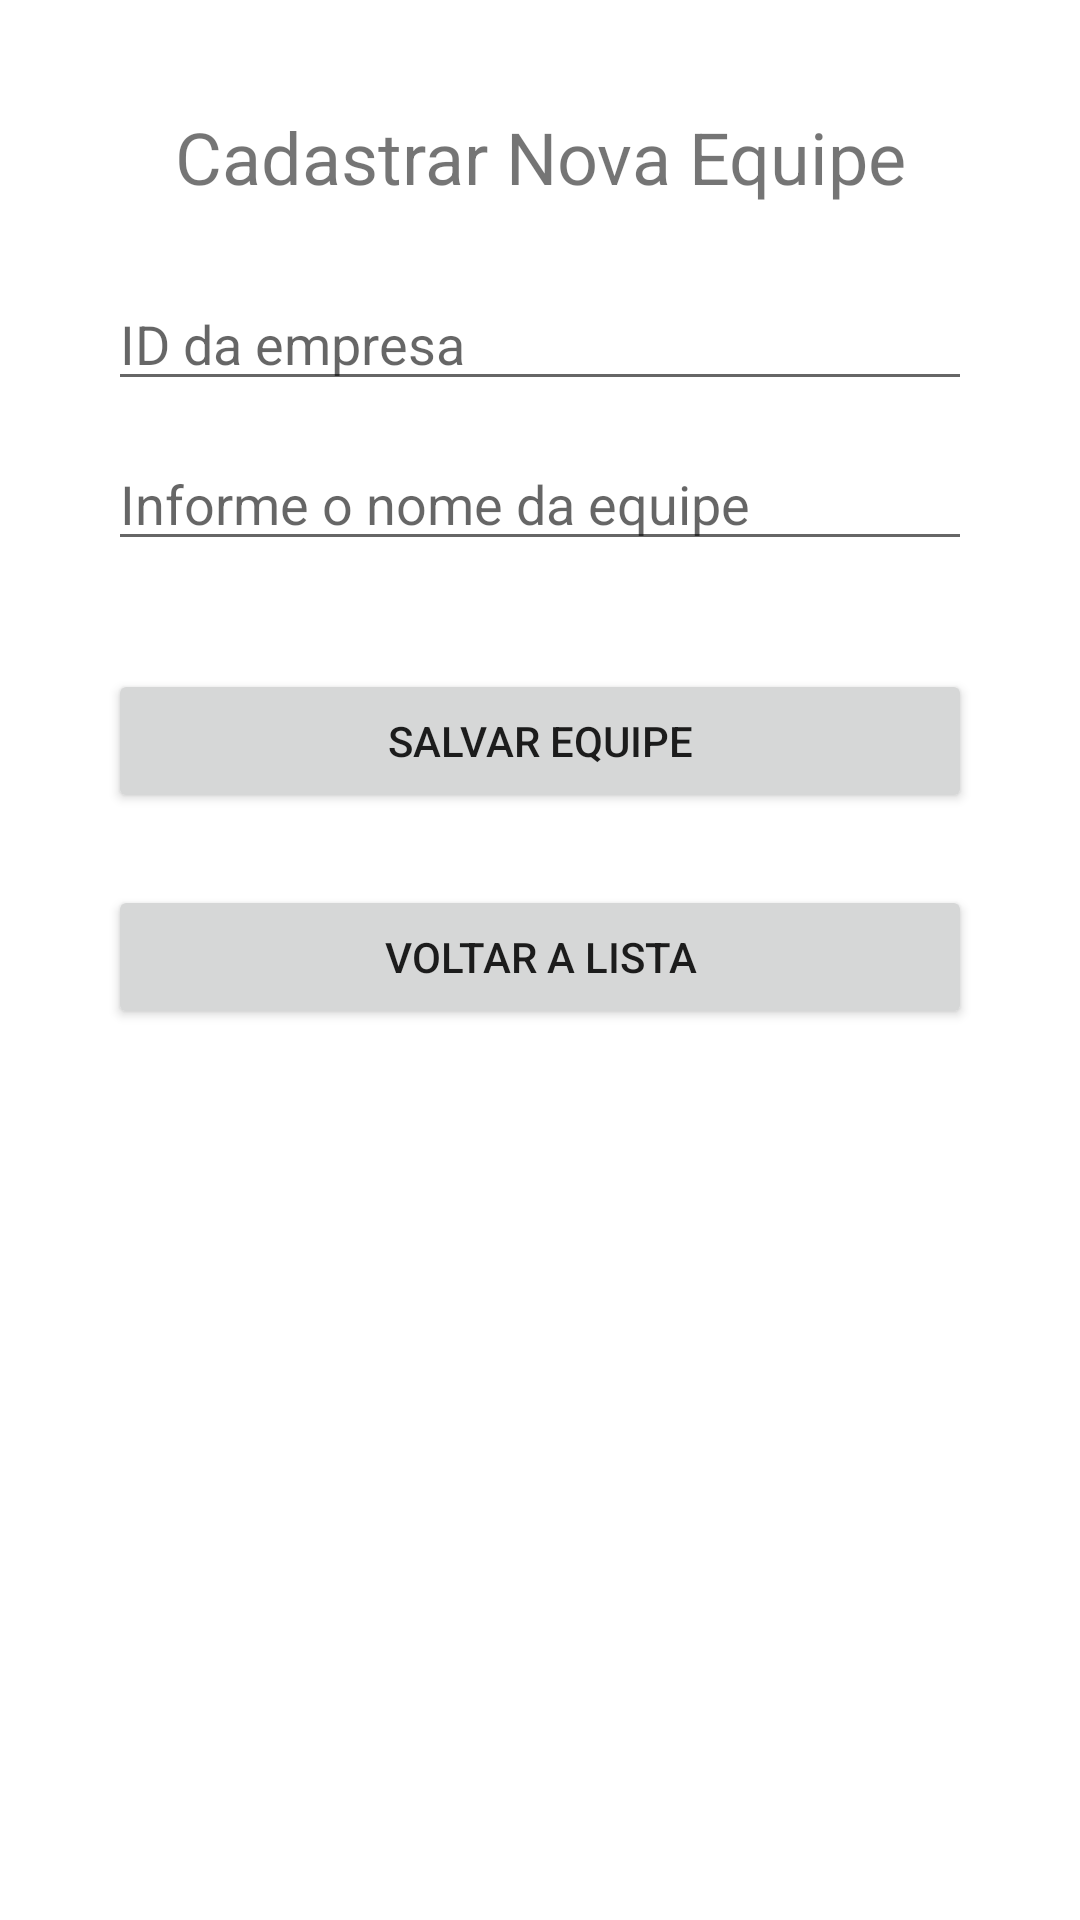

Here is an Android app screen rendered from its layout file. Give the layout XML and the strings, colors and styles it references.
<!-- AndroidManifest.xml: application theme Theme.NextESG -->
<!-- res/layout/activity_cadastrar_equipe.xml -->
<?xml version="1.0" encoding="utf-8"?>
<androidx.constraintlayout.widget.ConstraintLayout xmlns:android="http://schemas.android.com/apk/res/android"
    xmlns:app="http://schemas.android.com/apk/res-auto"
    xmlns:tools="http://schemas.android.com/tools"
    android:layout_width="match_parent"
    android:layout_height="match_parent"
    tools:context=".CadastrarEquipe">

    <LinearLayout
        android:layout_width="match_parent"
        android:layout_height="match_parent"
        android:layout_margin="36dp"
        android:orientation="vertical">

        <TextView
            android:layout_width="match_parent"
            android:layout_height="wrap_content"
            android:text="Cadastrar Nova Equipe"
            android:textAlignment="center"
            android:textSize="24dp" />

        <EditText
            android:id="@+id/edt_id_empresa"
            android:layout_width="match_parent"
            android:layout_height="wrap_content"
            android:layout_marginTop="24dp"
            android:hint="ID da empresa" />

        <EditText
            android:id="@+id/edt_nova_equipe"
            android:layout_width="match_parent"
            android:layout_height="wrap_content"
            android:hint="Informe o nome da equipe"
            android:layout_marginTop="12dp"
            android:layout_marginBottom="12dp" />

        <Button
            android:id="@+id/btn_cadastrar_nova_equipe"
            android:layout_width="match_parent"
            android:layout_height="wrap_content"
            android:text="Salvar Equipe"
            android:layout_marginTop="24dp"
            android:layout_marginBottom="24dp"/>

        <Button
            android:id="@+id/btn_voltar_cadastro_equipe"
            android:layout_width="match_parent"
            android:layout_height="wrap_content"
            android:text="Voltar a lista" />

    </LinearLayout>

</androidx.constraintlayout.widget.ConstraintLayout>
<!-- resources referenced by this layout -->
<resources>
  <style name="Theme.NextESG" parent="Theme.MaterialComponents.DayNight.DarkActionBar">
          
          <item name="colorPrimary">@color/purple_500</item>
          <item name="colorPrimaryVariant">@color/purple_700</item>
          <item name="colorOnPrimary">@color/white</item>
          
          <item name="colorSecondary">@color/teal_200</item>
          <item name="colorSecondaryVariant">@color/teal_700</item>
          <item name="colorOnSecondary">@color/black</item>
          
          <item name="android:statusBarColor">?attr/colorPrimaryVariant</item>
          
      </style>
  <!-- not gathered from this repository: default colours our renderer supplied (Android Studio template values) -->
  <color name="purple_500">#FF6200EE</color>
  <color name="purple_700">#FF3700B3</color>
  <color name="teal_200">#FF03DAC5</color>
  <color name="teal_700">#FF018786</color>
  <color name="black">#FF000000</color>
  <color name="white">#FFFFFFFF</color>
</resources>
